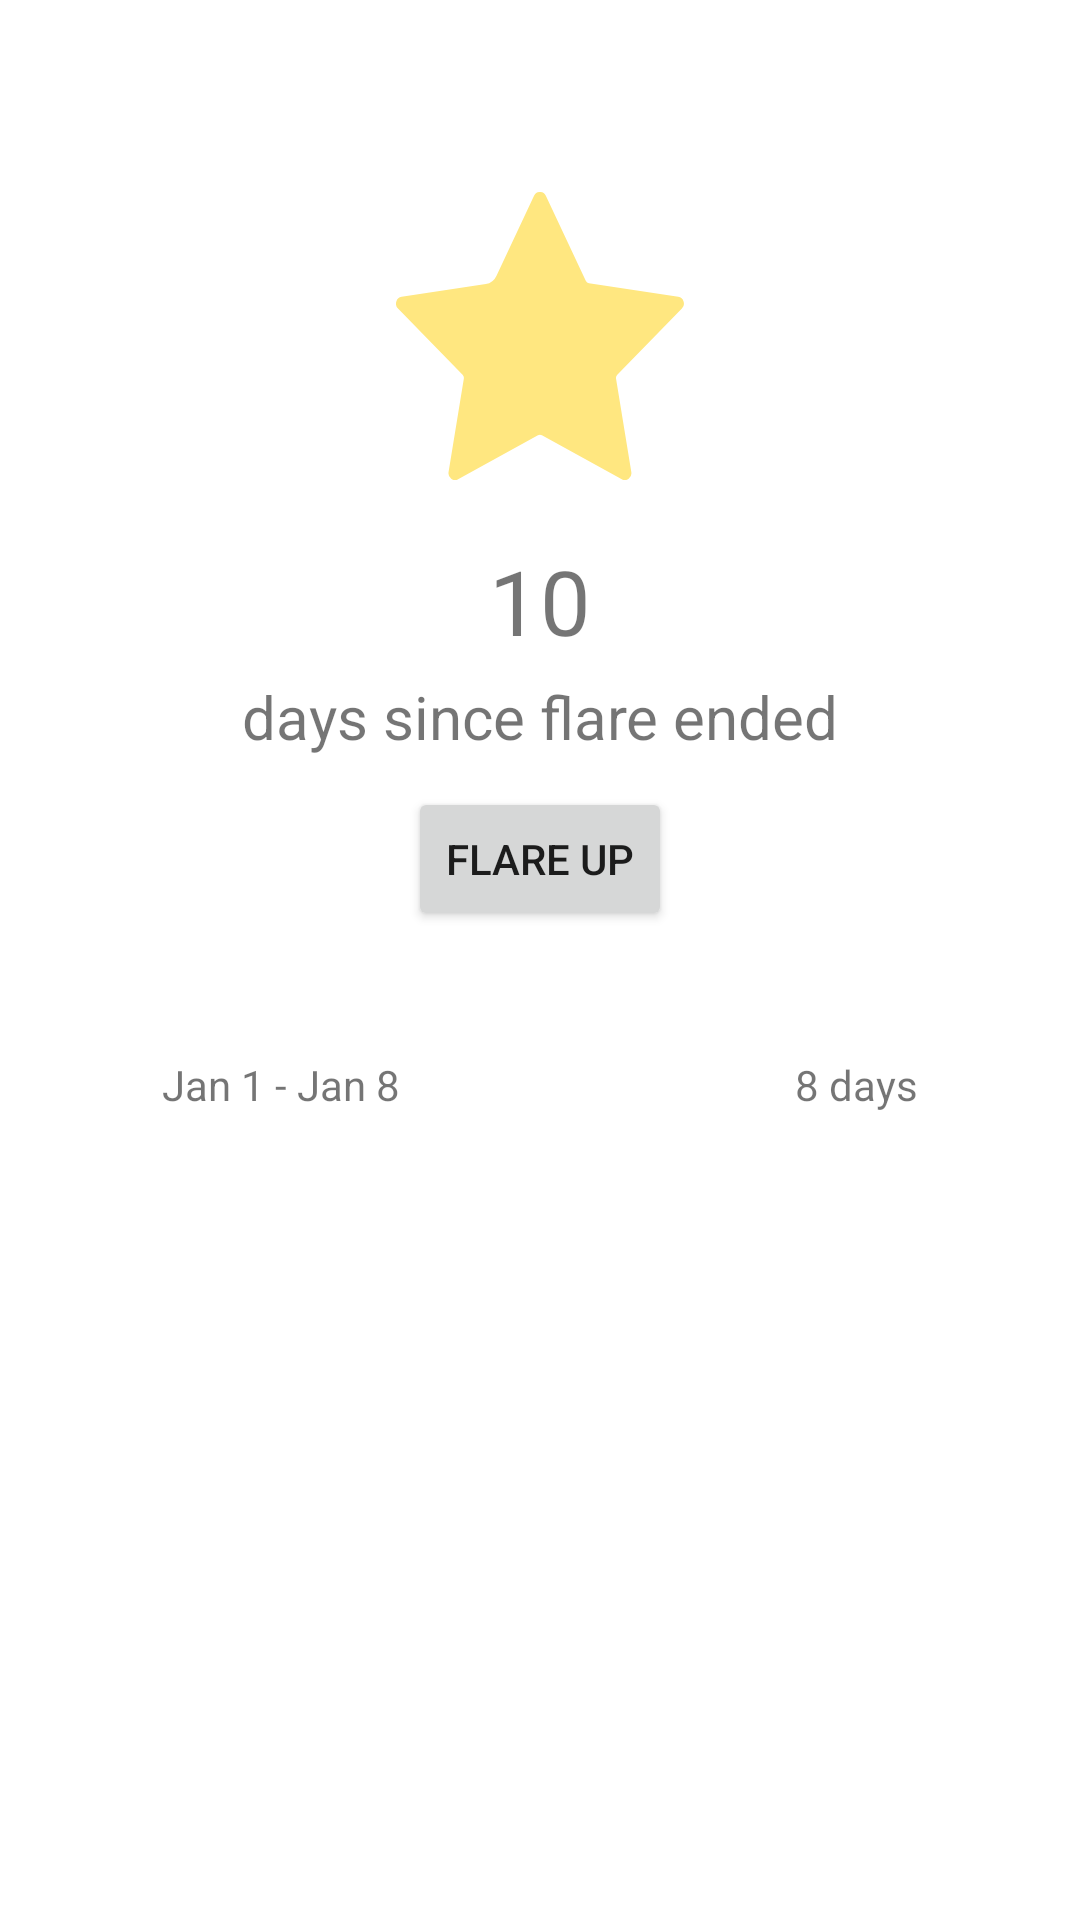

This screen was rendered from an Android layout file. Write that file and the resources it references.
<!-- AndroidManifest.xml: application theme AppTheme -->
<!-- res/layout/fragment_cycle.xml -->
<?xml version="1.0" encoding="utf-8"?>
<FrameLayout xmlns:android="http://schemas.android.com/apk/res/android"
    xmlns:tools="http://schemas.android.com/tools"
    android:layout_width="match_parent"
    android:layout_height="match_parent"
    xmlns:app="http://schemas.android.com/apk/res-auto"
    tools:context=".CycleFragment">

    <android.support.constraint.ConstraintLayout
        android:layout_width="match_parent"
        android:layout_height="match_parent">

        <android.support.constraint.Guideline
            android:id="@+id/g_cycle_margin"
            android:layout_width="wrap_content"
            android:layout_height="wrap_content"
            android:orientation="vertical"
            app:layout_constraintGuide_percent=".15"/>

        <android.support.constraint.Guideline
            android:id="@+id/g_cycle_star"
            android:layout_width="wrap_content"
            android:layout_height="wrap_content"
            android:orientation="vertical"
            app:layout_constraintGuide_percent=".30"/>

        <android.support.constraint.Guideline
            android:id="@+id/g_cycle_star_end"
            android:layout_width="wrap_content"
            android:layout_height="wrap_content"
            android:orientation="vertical"
            app:layout_constraintGuide_percent=".70"/>

        <android.support.constraint.Guideline
            android:id="@+id/g_cycle_margin_end"
            android:layout_width="wrap_content"
            android:layout_height="wrap_content"
            android:orientation="vertical"
            app:layout_constraintGuide_percent=".85"/>

        <android.support.constraint.Guideline
            android:id="@+id/g_cycle_margin_h"
            android:layout_width="wrap_content"
            android:layout_height="wrap_content"
            android:orientation="horizontal"
            app:layout_constraintGuide_percent=".10"/>

        <android.support.constraint.Guideline
            android:id="@+id/g_cycle_star_h"
            android:layout_width="wrap_content"
            android:layout_height="wrap_content"
            android:orientation="horizontal"
            app:layout_constraintGuide_percent=".25"/>

        <android.support.constraint.Guideline
            android:id="@+id/g_cycle_log_h"
            android:layout_width="wrap_content"
            android:layout_height="wrap_content"
            android:orientation="horizontal"
            app:layout_constraintGuide_percent=".55"/>


        <ImageView
            android:id="@+id/cycle_icon_star"
            android:layout_width="0dp"
            android:layout_height="0dp"
            android:src="@drawable/ic_aevus_star_nfocus"
            android:tint="@color/bottom_nav_active"
            app:layout_constraintTop_toBottomOf="@id/g_cycle_margin_h"
            app:layout_constraintBottom_toBottomOf="@id/g_cycle_star_h"
            app:layout_constraintLeft_toRightOf="@id/g_cycle_star"
            app:layout_constraintRight_toLeftOf="@id/g_cycle_star_end"/>

        <TextView
            android:id="@+id/cycle_count"
            android:layout_width="wrap_content"
            android:layout_height="wrap_content"
            android:text="10"
            android:textSize="30dp"
            android:layout_marginTop="20dp"
            app:layout_constraintVertical_chainStyle="packed"
            app:layout_constraintTop_toBottomOf="@id/g_cycle_star_h"
            app:layout_constraintBottom_toTopOf="@id/cycle_status"
            app:layout_constraintLeft_toLeftOf="parent"
            app:layout_constraintRight_toRightOf="parent"/>

        <TextView
            android:id="@+id/cycle_status"
            android:layout_width="wrap_content"
            android:layout_height="wrap_content"
            android:text="@string/cycle_status_inactive"
            android:textSize="20dp"
            android:layout_marginTop="5dp"
            app:layout_constraintTop_toBottomOf="@id/cycle_count"
            app:layout_constraintBottom_toTopOf="@id/cycle_button"
            app:layout_constraintLeft_toLeftOf="parent"
            app:layout_constraintRight_toRightOf="parent"/>

        <Button
            android:id="@+id/cycle_button"
            android:layout_width="wrap_content"
            android:layout_height="wrap_content"
            android:text="@string/cycle_button_inactive"
            android:layout_marginTop="10dp"
            app:layout_constraintTop_toBottomOf="@id/cycle_status"
            app:layout_constraintLeft_toLeftOf="parent"
            app:layout_constraintRight_toRightOf="parent"/>

        <TextView
            android:layout_width="wrap_content"
            android:layout_height="wrap_content"
            android:text="Jan 1 - Jan 8"
            app:layout_constraintTop_toBottomOf="@id/g_cycle_log_h"
            app:layout_constraintLeft_toRightOf="@id/g_cycle_margin"/>

        <TextView
            android:layout_width="wrap_content"
            android:layout_height="wrap_content"
            android:text="8 days"
            app:layout_constraintTop_toBottomOf="@id/g_cycle_log_h"
            app:layout_constraintRight_toLeftOf="@id/g_cycle_margin_end"/>
    </android.support.constraint.ConstraintLayout>

</FrameLayout>
<!-- resources referenced by this layout -->
<resources>
  <color name="bottom_nav_active">#FFE780</color>
  <!-- drawable ic_aevus_star_nfocus (drawable) -->
  <vector android:height="24dp" android:viewportHeight="481"
      android:viewportWidth="505" android:width="24dp" xmlns:android="http://schemas.android.com/apk/res/android">
      <path android:fillColor="#ccc"
          android:pathData="M260.95,7.31l70,141.84a9.53,9.53 0,0 0,7.16 5.21l156.54,22.74A9.52,9.52 0,0 1,499.95 193.33L386.63,303.73a9.52,9.52 0,0 0,-2.73 8.42l26.74,155.91a9.52,9.52 0,0 1,-13.81 10l-140,-73.61a9.49,9.49 0,0 0,-8.85 0L107.95,478.1a9.51,9.51 0,0 1,-13.8 -10l26.73,-155.91a9.52,9.52 0,0 0,-2.73 -8.42L4.89,193.33a9.52,9.52 0,0 1,5.27 -16.23l147.63,-21.45a26.64,26.64 0,0 0,20.05 -14.57l66,-133.77A9.51,9.51 0,0 1,260.95 7.31Z"
          android:strokeColor="#999" android:strokeWidth="4"/>
  </vector>
  <string name="cycle_button_inactive">flare up</string>
  <string name="cycle_status_inactive">days since flare ended</string>
  <style name="AppTheme" parent="Base.Theme.AppCompat.Light.DarkActionBar">
          
          <item name="colorPrimary">@color/colorPrimary</item>
          <item name="colorPrimaryDark">@color/colorPrimaryDark</item>
          <item name="colorAccent">@color/colorAccent</item>
  
          <item name="android:colorBackground">@color/appBackground</item>
      </style>
  <color name="colorPrimary">#3F51B5</color>
  <color name="colorPrimaryDark">#303F9F</color>
  <color name="colorAccent">#FF4081</color>
  <color name="appBackground">#FFFFFF</color>
</resources>
